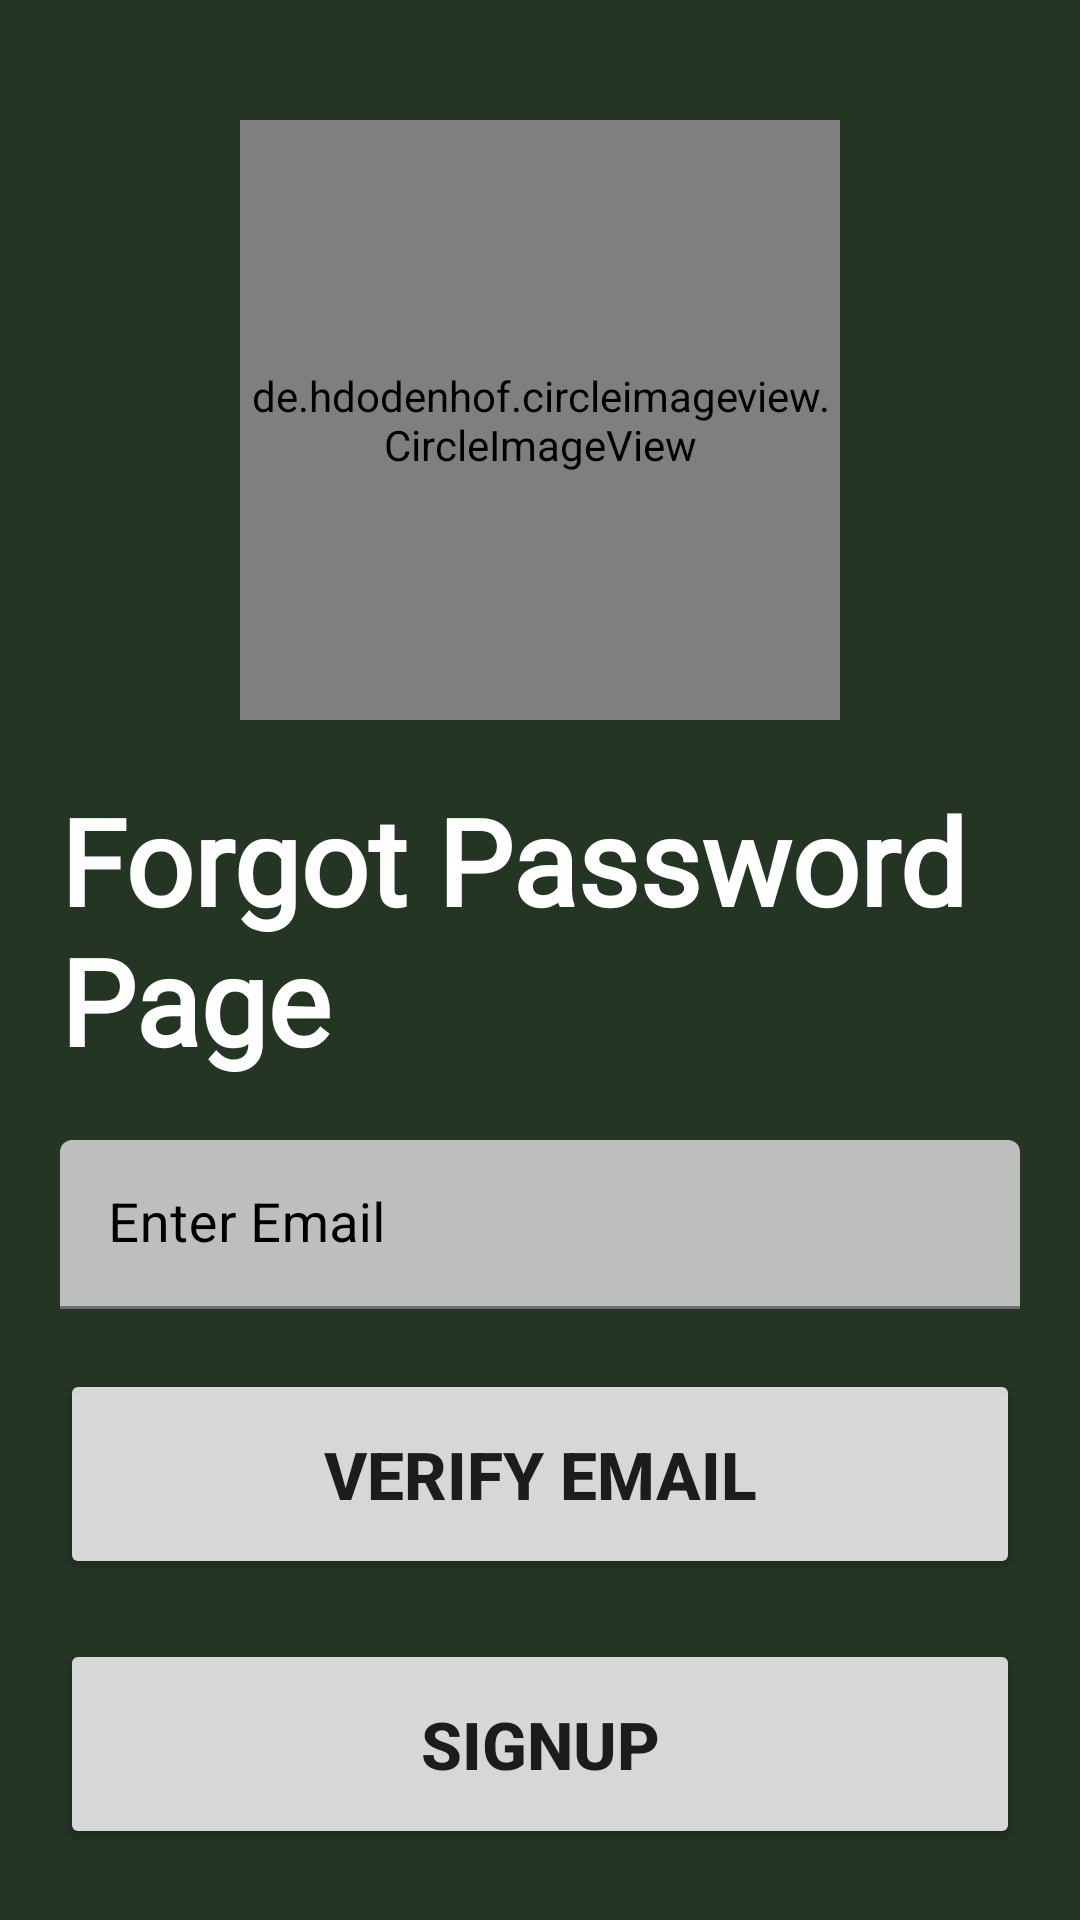

This screen was rendered from an Android layout file. Write that file and the resources it references.
<!-- AndroidManifest.xml: application theme Theme.Journey_Journal -->
<!-- res/layout/activity_forgot_password.xml -->
<?xml version="1.0" encoding="utf-8"?>
<LinearLayout
    xmlns:android="http://schemas.android.com/apk/res/android"
    xmlns:app="http://schemas.android.com/apk/res-auto"
    xmlns:tools="http://schemas.android.com/tools"
    android:layout_width="match_parent"
    android:layout_height="match_parent"
    android:orientation="vertical"
    android:background="#243524"
    android:padding="20dp"
    tools:context=".ForgotPassword">
    <de.hdodenhof.circleimageview.CircleImageView
        xmlns:app="http://schemas.android.com/apk/res-auto"
        android:id="@+id/img"
        android:layout_width="200dp"
        android:layout_height="200dp"
        android:src="@drawable/mindtools"
        android:layout_gravity="center"
        app:civ_border_width="2dp"
        android:layout_marginTop="20dp"
        app:civ_border_color="#FF000000"/>
    <TextView
        android:layout_width="wrap_content"
        android:layout_height="wrap_content"
        android:text="Forgot Password Page "
        android:textSize="40sp"
        android:textColor="@color/white"
        android:textStyle="bold"
        android:layout_gravity="center"
        android:fontFamily="@font/lobsterregular"
        android:layout_marginTop="20dp"/>
    <com.google.android.material.textfield.TextInputLayout
        android:layout_width="match_parent"
        android:layout_height="wrap_content"
        android:textColorHint="@color/black"
        android:layout_marginTop="10dp">

        <EditText
            android:id="@+id/email"
            android:layout_width="match_parent"
            android:layout_height="wrap_content"
            android:backgroundTint="#BEBEBE"
            android:hint="Enter Email"

            android:inputType="text"
            android:padding="16dp"
            android:textSize="18sp"
            android:layout_marginTop="10dp"/>
    </com.google.android.material.textfield.TextInputLayout>
    <Button
        android:id="@+id/forgot"
        android:layout_width="match_parent"
        android:layout_height="70dp"
        android:text="Verify Email"
        android:textStyle="bold"
        android:textSize="22sp"
        android:layout_marginTop="20dp"
        />
    <Button
        android:id="@+id/Signup"
        android:layout_width="match_parent"
        android:layout_height="70dp"
        android:text="Signup"
        android:textStyle="bold"
        android:textSize="22sp"
        android:onClick="Signup"
        android:layout_marginTop="20dp"
        />




</LinearLayout>
<!-- resources referenced by this layout -->
<resources>
  <color name="black">#FF000000</color>
  <color name="white">#FFFFFFFF</color>
  <!-- drawable mindtools: jpg bitmap (drawable, 12302 bytes) -->
  <style name="Theme.Journey_Journal" parent="Theme.MaterialComponents.DayNight.DarkActionBar">
          
          <item name="colorPrimary">@color/purple_500</item>
          <item name="colorPrimaryVariant">@color/purple_700</item>
          <item name="colorOnPrimary">@color/white</item>
          
          <item name="colorSecondary">@color/teal_200</item>
          <item name="colorSecondaryVariant">@color/teal_700</item>
          <item name="colorOnSecondary">@color/black</item>
          
          <item name="android:statusBarColor" tools:targetApi="l">?attr/colorPrimaryVariant</item>
          
      </style>
  <color name="purple_500">#FF6200EE</color>
  <color name="purple_700">#FF3700B3</color>
  <color name="teal_200">#FF03DAC5</color>
  <color name="teal_700">#FF018786</color>
</resources>
